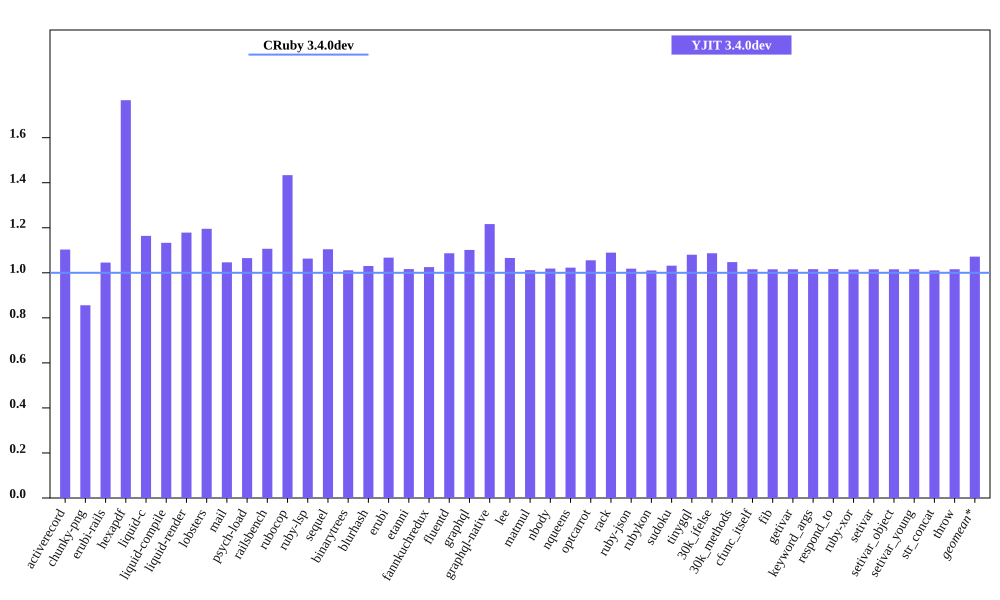

Values plotted in this chart, from the file beside it:
bench, CRuby 3.4.0dev mem (MiB), YJIT 3.4.0dev mem (MiB), Inline Code, Outlined Code, YJIT Mem overhead
activerecord, 53.47, 58.99, 2, 2
chunky-png, 48.41, 41.43, 1, 1
erubi-rails, 102.5, 107.2, 3, 3
hexapdf, 149.3, 263.8, 3, 2
liquid-c, 28.36, 33.01, 1, 1
liquid-compile, 26.02, 29.48, 1, 1
liquid-render, 29.19, 34.4, 1, 1
lobsters, 267.2, 319.4, 12, 10
mail, 61.22, 64.07, 2, 1
psych-load, 28.13, 29.97, 1, 1
railsbench, 99.77, 110.4, 5, 4
rubocop, 82.9, 118.9, 9, 7
ruby-lsp, 80.47, 85.55, 1, 1
sequel, 30.49, 33.68, 1, 1
binarytrees, 19.29, 19.5, 1, 1
blurhash, 14.37, 14.8, 1, 1
erubi, 22.57, 24.09, 1, 1
etanni, 16.16, 16.43, 1, 1
fannkuchredux, 13.09, 13.43, 1, 1
fluentd, 601.6, 653.7, 1, 1
graphql, 32.37, 35.66, 1, 1
graphql-native, 29.27, 35.6, 1, 1
lee, 26.39, 28.12, 1, 1
matmul, 18.8, 19.02, 1, 1
nbody, 13.08, 13.33, 1, 1
nqueens, 13.29, 13.6, 1, 1
optcarrot, 58.0, 61.22, 1, 1
rack, 22.46, 24.48, 1, 1
ruby-json, 14.08, 14.34, 1, 1
rubykon, 40.41, 40.83, 1, 1
sudoku, 13.09, 13.5, 1, 1
tinygql, 21.22, 22.92, 1, 1
30k_ifelse, 137.4, 149.3, 8, 7
30k_methods, 83.89, 87.88, 3, 3
cfunc_itself, 13.1, 13.3, 1, 1
fib, 13.09, 13.3, 1, 1
getivar, 13.11, 13.31, 1, 1
keyword_args, 13.1, 13.31, 1, 1
respond_to, 13.12, 13.34, 1, 1
ruby-xor, 14.23, 14.44, 1, 1
setivar, 13.11, 13.31, 1, 1
setivar_object, 13.11, 13.31, 1, 1
setivar_young, 13.11, 13.31, 1, 1
str_concat, 39.43, 39.86, 1, 1
throw, 13.09, 13.3, 1, 1
